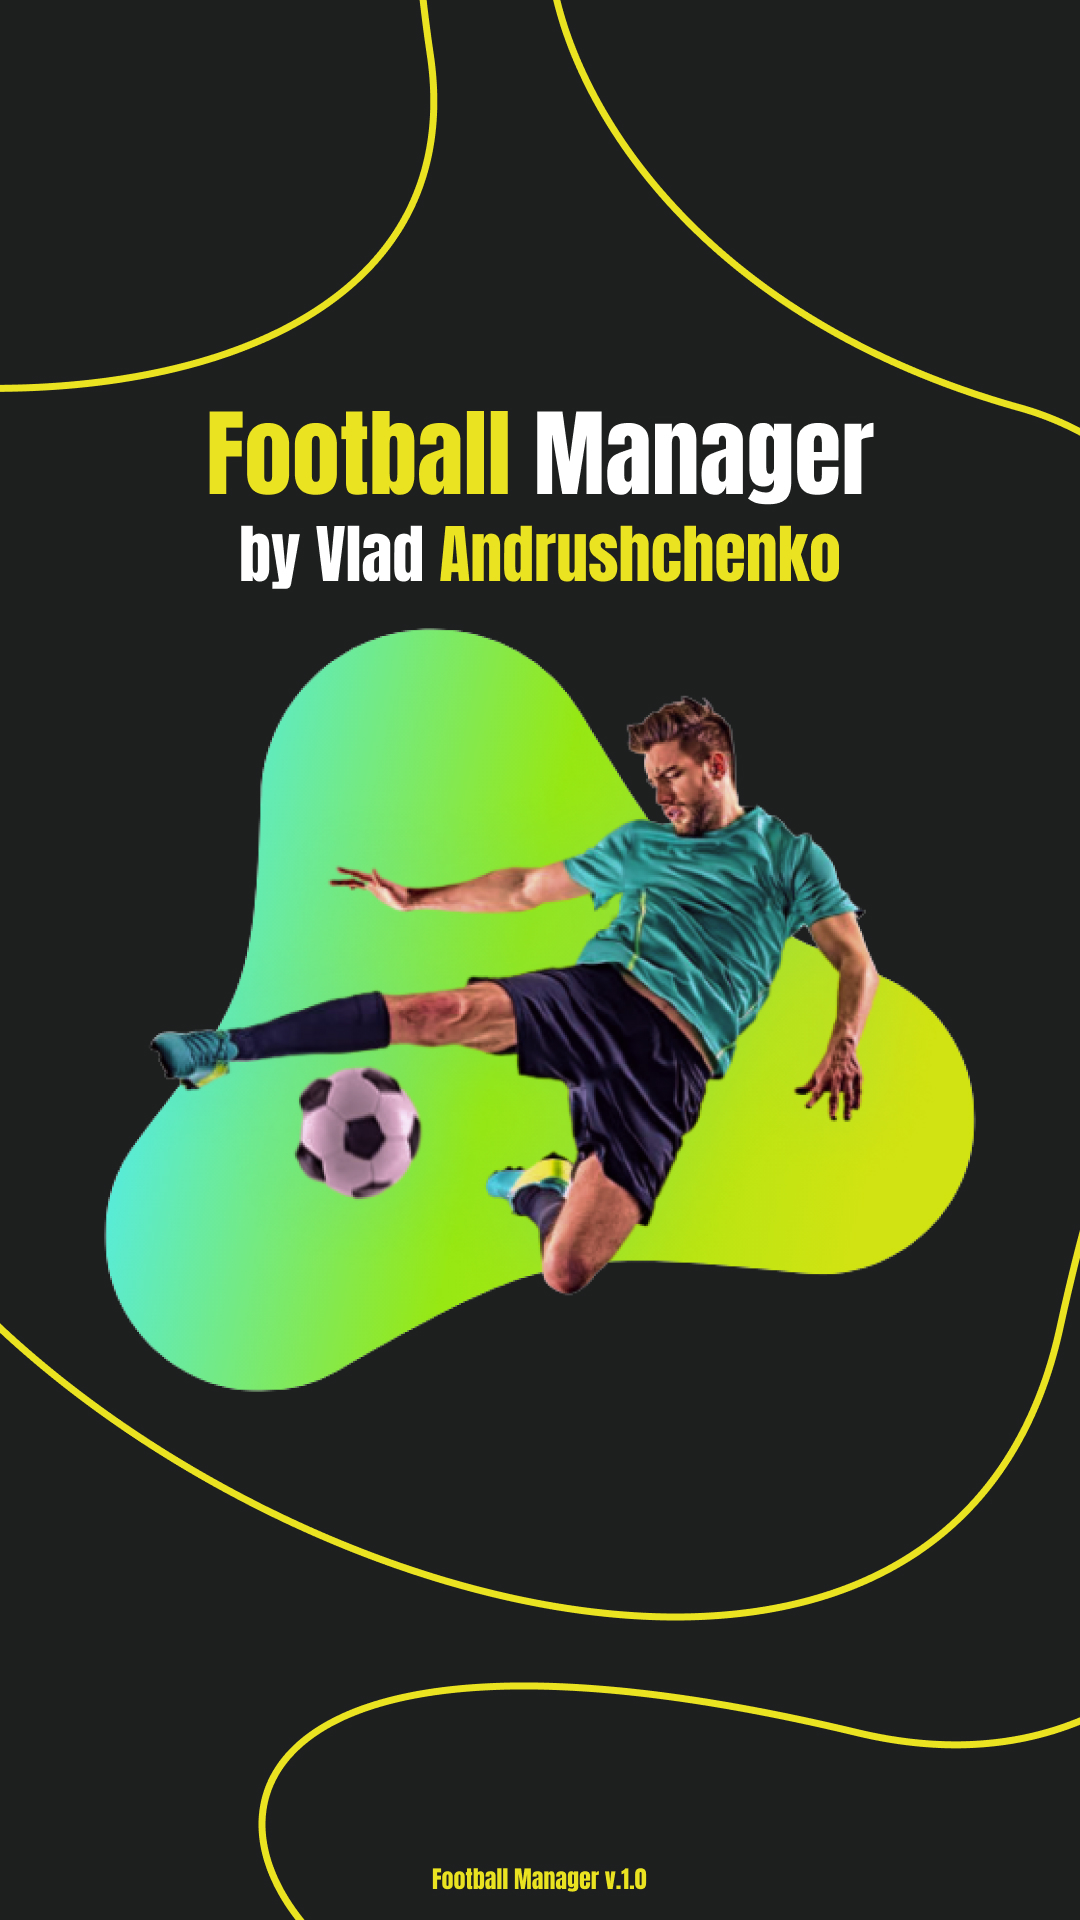

Here is an Android app screen rendered from its layout file. Give the layout XML and the strings, colors and styles it references.
<!-- AndroidManifest.xml: application theme Theme.FootballManagerV11 -->
<!-- res/layout/activity_main.xml -->
<?xml version="1.0" encoding="utf-8"?>
<FrameLayout xmlns:android="http://schemas.android.com/apk/res/android"
    xmlns:app="http://schemas.android.com/apk/res-auto"
    android:layout_width="match_parent"
    android:layout_height="match_parent"
    android:orientation="vertical">


    <ImageView
        android:id="@+id/imageView"
        android:layout_width="wrap_content"
        android:layout_height="wrap_content"
        android:background="@color/for_bacground_home_loading"
        android:contentDescription="@string/loading_name"
        android:src="@drawable/loading"
        app:srcCompat="@drawable/loading" />

</FrameLayout>
<!-- resources referenced by this layout -->
<resources>
  <color name="for_bacground_home_loading">#1D1F1E</color>
  <!-- drawable loading: png bitmap (drawable-v24, 606759 bytes) -->
  <string name="loading_name">My_loading</string>
  <style name="Theme.FootballManagerV11" parent="Theme.MaterialComponents.DayNight.NoActionBar">
          
          <item name="colorPrimary">@color/purple_500</item>
          <item name="colorPrimaryVariant">@color/purple_700</item>
          <item name="colorOnPrimary">@color/white</item>
          
          <item name="colorSecondary">@color/teal_200</item>
          <item name="colorSecondaryVariant">@color/teal_700</item>
          <item name="colorOnSecondary">@color/black</item>
          
          <item name="android:statusBarColor" tools:targetApi="l">?attr/colorPrimaryVariant</item>
          
          <item name="windowNoTitle">true</item>
          <item name="android:windowFullscreen">true</item>
      </style>
  <color name="purple_500">#FF6200EE</color>
  <color name="purple_700">#FF000000</color>
  <color name="white">#FFFFFFFF</color>
  <color name="teal_200">#FF03DAC5</color>
  <color name="teal_700">#FF018786</color>
  <color name="black">#FF000000</color>
</resources>
